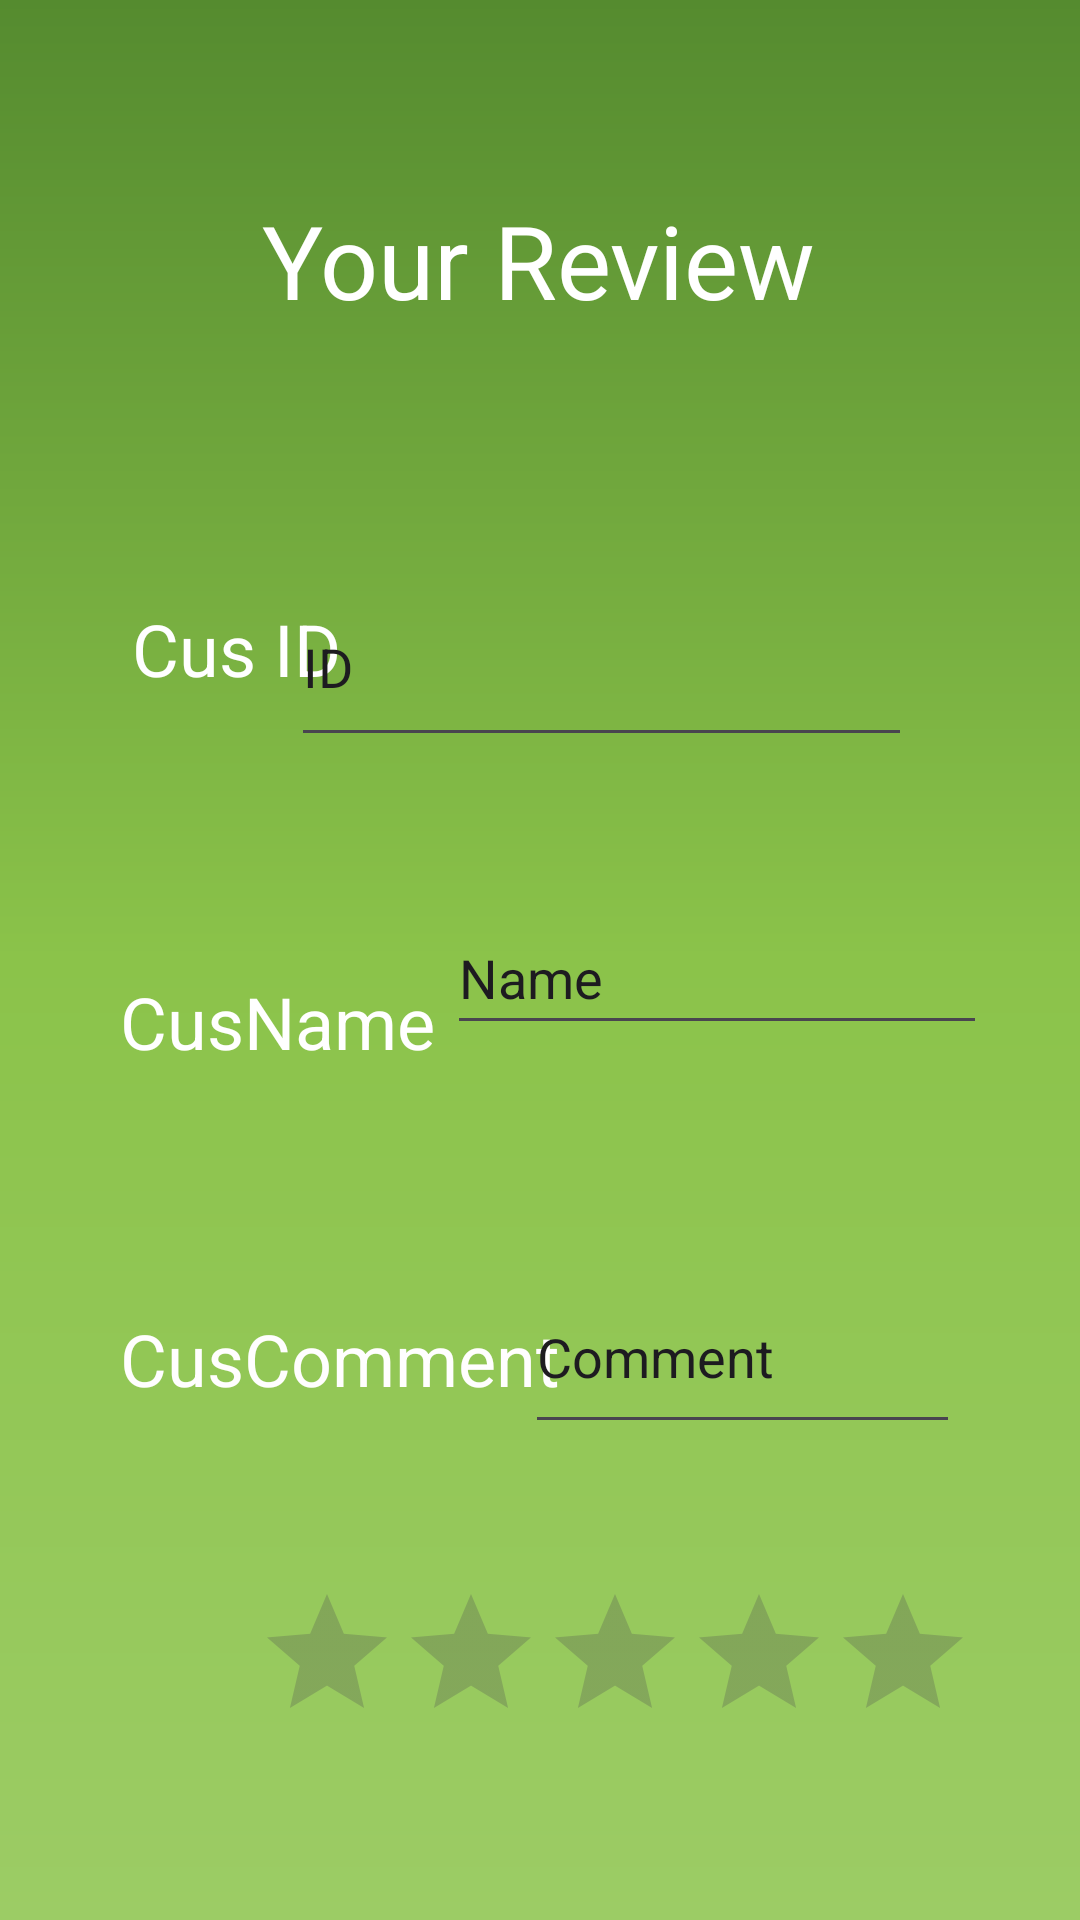

Write the Android layout XML for this screen, with the resource values it uses.
<!-- AndroidManifest.xml: application theme Theme.MyAgri -->
<!-- res/layout/activity_review.xml -->
<?xml version="1.0" encoding="utf-8"?>
<androidx.constraintlayout.widget.ConstraintLayout xmlns:android="http://schemas.android.com/apk/res/android"
    xmlns:app="http://schemas.android.com/apk/res-auto"
    xmlns:tools="http://schemas.android.com/tools"
    android:id="@+id/main"
    android:layout_width="match_parent"
    android:layout_height="match_parent"
    tools:context=".Review"
    android:background="@drawable/gradient_background">

    <TextView
        android:id="@+id/RT"
        android:layout_width="wrap_content"
        android:layout_height="wrap_content"
        android:layout_marginStart="113dp"
        android:layout_marginTop="64dp"
        android:layout_marginEnd="114dp"
        android:text="Your Review"
        android:textColor="#FFFFFF"
        android:textSize="34sp"
        app:layout_constraintEnd_toEndOf="parent"
        app:layout_constraintStart_toStartOf="parent"
        app:layout_constraintTop_toTopOf="parent" />

    <TextView
        android:id="@+id/Rid"
        android:layout_width="wrap_content"
        android:layout_height="wrap_content"
        android:layout_marginStart="44dp"
        android:layout_marginTop="200dp"
        android:text="Cus ID"
        android:textColor="#FFFFFF"
        android:textSize="24sp"
        app:layout_constraintStart_toStartOf="parent"
        app:layout_constraintTop_toTopOf="parent" />

    <TextView
        android:id="@+id/textView5"
        android:layout_width="wrap_content"
        android:layout_height="wrap_content"
        android:layout_marginStart="40dp"
        android:layout_marginTop="92dp"
        android:text="CusName"
        android:textColor="#FFFFFF"
        android:textSize="24sp"
        app:layout_constraintStart_toStartOf="parent"
        app:layout_constraintTop_toBottomOf="@+id/Rid" />

    <TextView
        android:id="@+id/textView6"
        android:layout_width="wrap_content"
        android:layout_height="wrap_content"
        android:layout_marginStart="40dp"
        android:layout_marginTop="80dp"
        android:text="CusComment"
        android:textColor="#FFFEFE"
        android:textSize="24sp"
        app:layout_constraintStart_toStartOf="parent"
        app:layout_constraintTop_toBottomOf="@+id/textView5" />

    <RatingBar
        android:id="@+id/ratingBar2"
        android:layout_width="wrap_content"
        android:layout_height="wrap_content"
        android:layout_marginStart="85dp"
        android:layout_marginTop="46dp"
        app:layout_constraintStart_toStartOf="parent"
        app:layout_constraintTop_toBottomOf="@+id/editTextText3" />

    <Button
        android:id="@+id/combtn1"
        android:layout_width="wrap_content"
        android:layout_height="wrap_content"
        android:layout_marginStart="54dp"
        android:layout_marginTop="62dp"
        android:text="Update"
        app:layout_constraintStart_toStartOf="parent"
        app:layout_constraintTop_toBottomOf="@+id/ratingBar2" />

    <Button
        android:id="@+id/combtn2"
        android:layout_width="wrap_content"
        android:layout_height="wrap_content"
        android:layout_marginStart="88dp"
        android:layout_marginTop="60dp"
        android:text="Delete"
        app:layout_constraintStart_toEndOf="@+id/combtn1"
        app:layout_constraintTop_toBottomOf="@+id/ratingBar2" />

    <EditText
        android:id="@+id/comidt"
        android:layout_width="207dp"
        android:layout_height="63dp"
        android:layout_marginTop="80dp"
        android:layout_marginEnd="56dp"
        android:ems="10"
        android:inputType="text"
        android:text="ID"
        app:layout_constraintEnd_toEndOf="parent"
        app:layout_constraintTop_toBottomOf="@+id/RT" />

    <EditText
        android:id="@+id/comcusN"
        android:layout_width="180dp"
        android:layout_height="48dp"
        android:layout_marginTop="48dp"
        android:layout_marginEnd="31dp"
        android:layout_marginBottom="54dp"
        android:ems="10"
        android:inputType="text"
        android:text="Name"
        app:layout_constraintBottom_toTopOf="@+id/editTextText3"
        app:layout_constraintEnd_toEndOf="parent"
        app:layout_constraintTop_toBottomOf="@+id/comidt" />

    <EditText
        android:id="@+id/editTextText3"
        android:layout_width="145dp"
        android:layout_height="61dp"
        android:layout_marginTop="72dp"
        android:layout_marginEnd="40dp"
        android:ems="10"
        android:inputType="text"
        android:text="Comment"
        app:layout_constraintEnd_toEndOf="parent"
        app:layout_constraintTop_toBottomOf="@+id/comcusN" />

</androidx.constraintlayout.widget.ConstraintLayout>
<!-- resources referenced by this layout -->
<resources>
  <!-- drawable gradient_background (drawable) -->
  <?xml version="1.0" encoding="utf-8"?>
  <shape xmlns:android="http://schemas.android.com/apk/res/android">
      <gradient
          android:angle="90"
          android:startColor="#9CCC65"
      android:centerColor="#8BC34A"
      android:endColor="#558B2F"
      android:type="linear" />
  </shape>
  <style name="Theme.MyAgri" parent="Base.Theme.MyAgri" />
  <style name="Base.Theme.MyAgri" parent="Theme.Material3.DayNight.NoActionBar">
          
          
      </style>
</resources>
